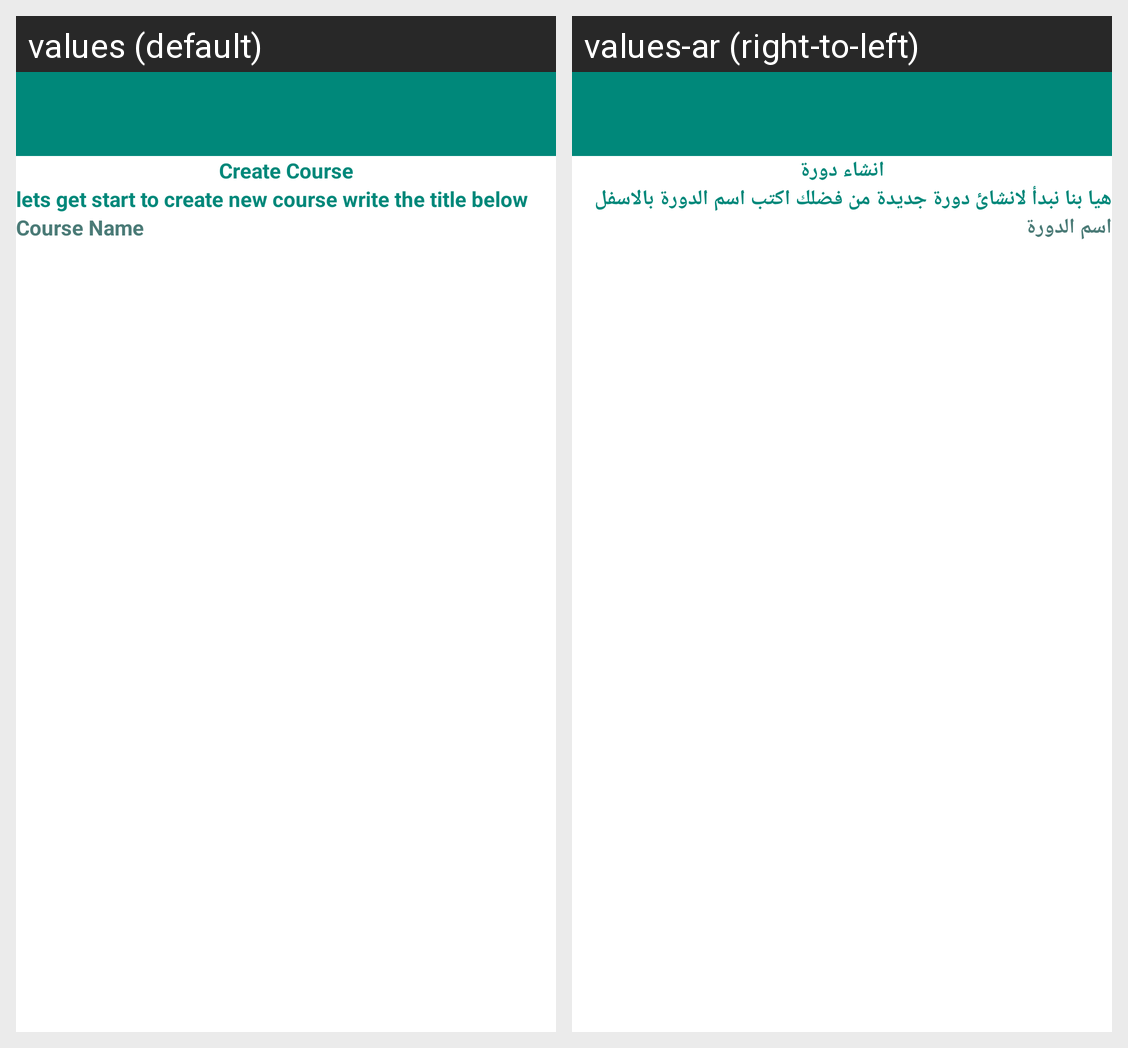

The Android screen above is rendered under two locales of the same app. Produce the string resources it draws, with the default and per-locale values.
Android screen res/layout/frag_create_course_layout.xml rendered under 2 locales, left to right: values (default), values-ar (right-to-left). Device: Nexus 5 (rendered at 1080×1920; each locale shown at half size, 540×960, under a caption strip naming it); theme AppTheme.
Strings drawn on this screen, with the default value and each locale's value (text and hints the layout hard-codes, and strings that could not be matched under every locale, appear in the picture but are not listed):

create_course
  values: Create Course
  values-ar: انشاء دورة

lets_get_start_to_create_new_course_write_the_title_below
  values: lets get start to create new course write the title below
  values-ar: هيا بنا نبدأ لانشائ دورة جديدة من فضلك اكتب اسم الدورة بالاسفل

course_name
  values: Course Name
  values-ar: اسم الدورة
